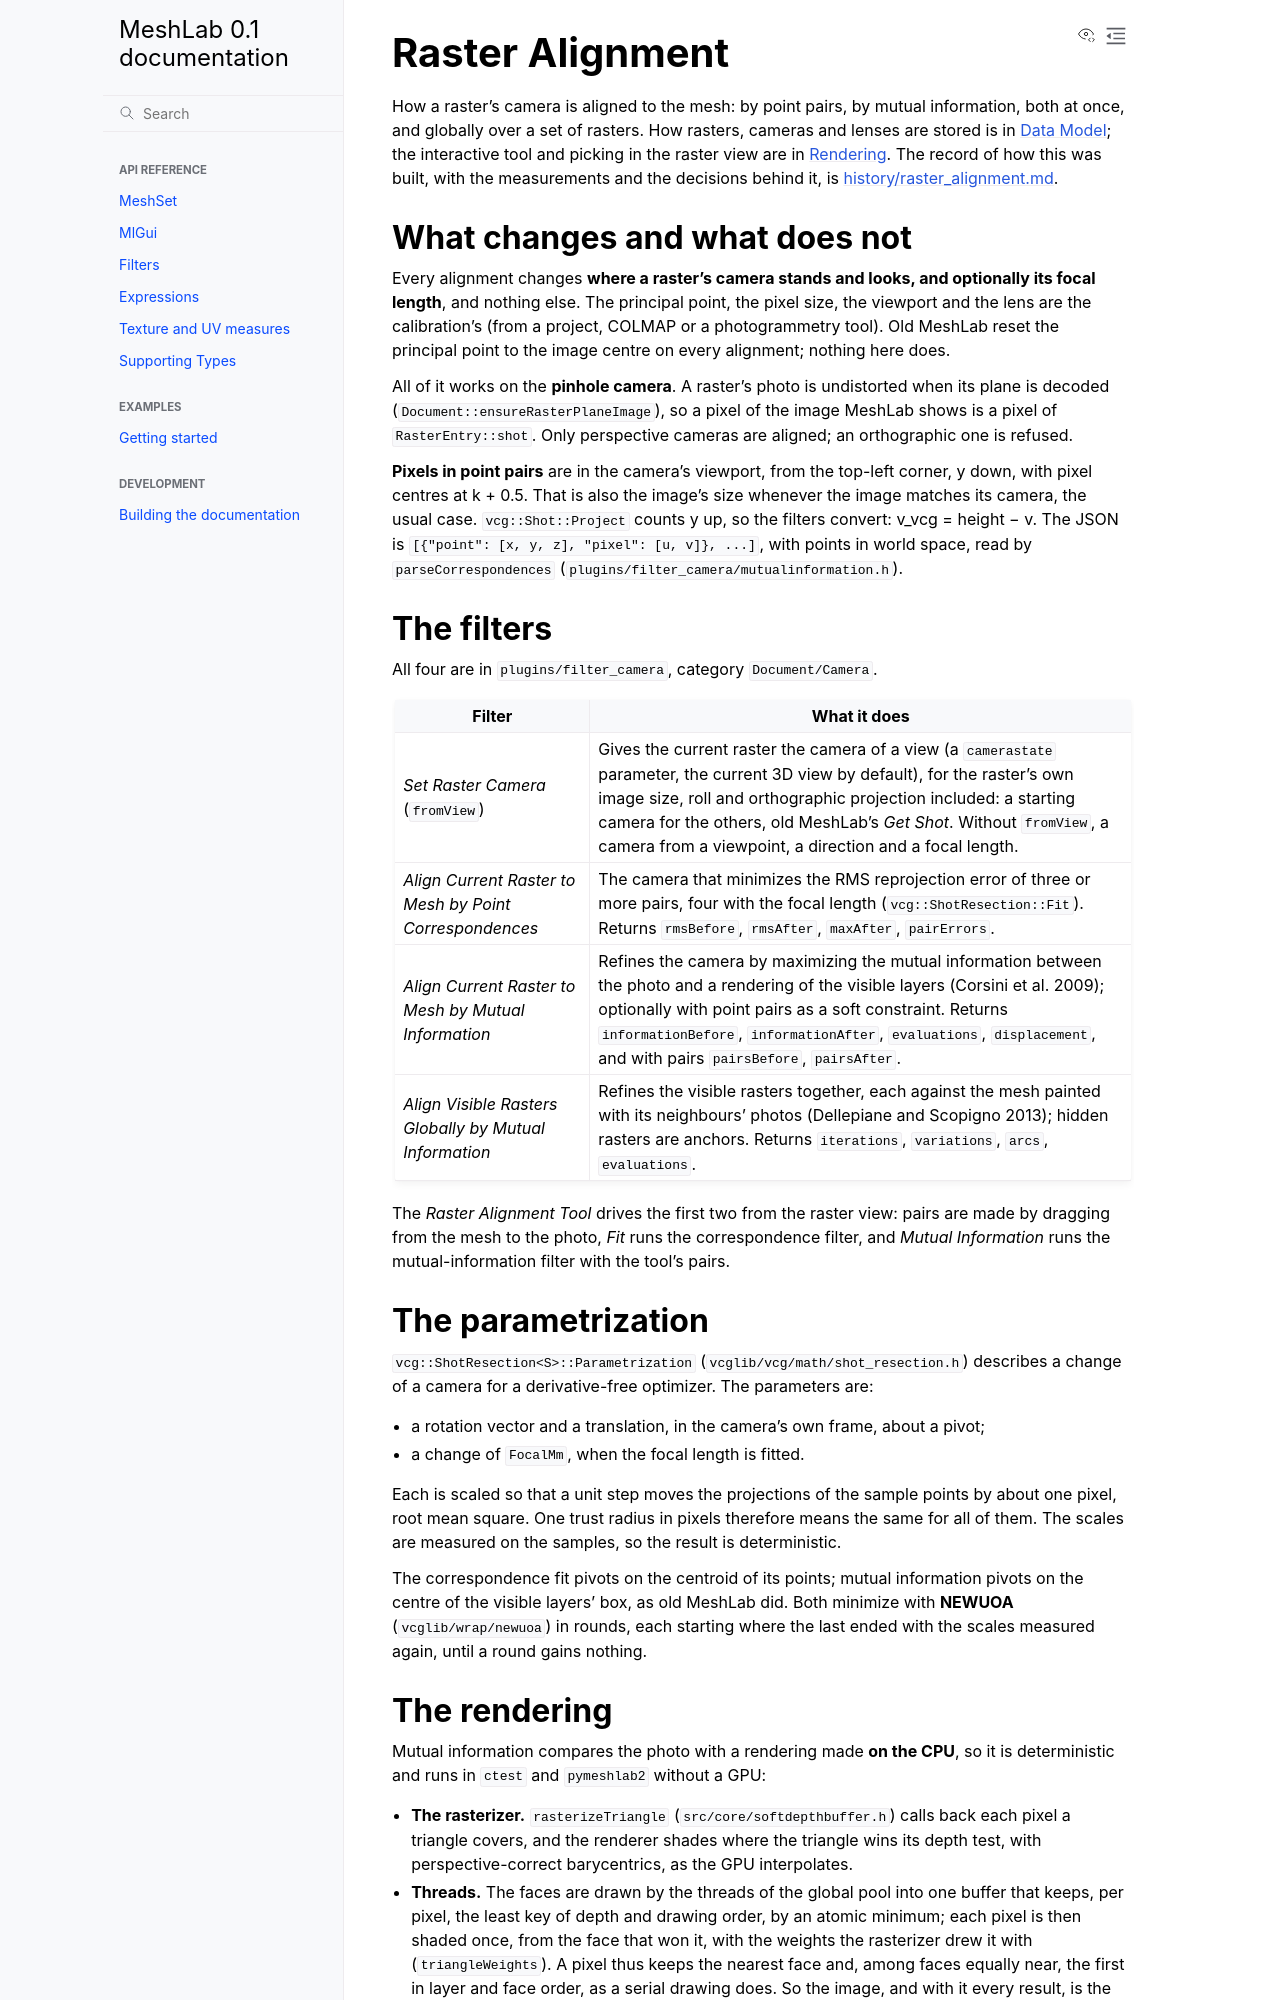

repository: cnr-isti-vclab/meshlab2 · page: nightly/design/raster_alignment.html · generator: sphinx

# Raster Alignment

How a raster's camera is aligned to the mesh: by point pairs, by mutual information, both at
once, and globally over a set of rasters. How rasters, cameras and lenses are stored is in
[Data Model](data_model.md#raster-data-type); the interactive tool and picking in the raster
view are in [Rendering](user_interface.md#interactive-tools). The record of how this was built,
with the measurements and the decisions behind it, is
[history/raster_alignment.md](history/raster_alignment.md).

## What changes and what does not

Every alignment changes **where a raster's camera stands and looks, and optionally its focal
length**, and nothing else. The principal point, the pixel size, the viewport and the lens
are the calibration's (from a project, COLMAP or a photogrammetry tool). Old MeshLab reset
the principal point to the image centre on every alignment; nothing here does.

All of it works on the **pinhole camera**. A raster's photo is undistorted when its plane is
decoded (`Document::ensureRasterPlaneImage`), so a pixel of the image MeshLab shows is a pixel
of `RasterEntry::shot`. Only perspective cameras are aligned; an orthographic one is refused.

**Pixels in point pairs** are in the camera's viewport, from the top-left corner, y down,
with pixel centres at k + 0.5. That is also the image's size whenever the image matches its
camera, the usual case. `vcg::Shot::Project` counts y up, so the filters convert:
v_vcg = height − v. The JSON is
`[{"point": [x, y, z], "pixel": [u, v]}, ...]`, with points in world space, read by
`parseCorrespondences` (`plugins/filter_camera/mutualinformation.h`).

## The filters

All four are in `plugins/filter_camera`, category `Document/Camera`.

| Filter | What it does |
|---|---|
| *Set Raster Camera* (`fromView`) | Gives the current raster the camera of a view (a `camerastate` parameter, the current 3D view by default), for the raster's own image size, roll and orthographic projection included: a starting camera for the others, old MeshLab's *Get Shot*. Without `fromView`, a camera from a viewpoint, a direction and a focal length. |
| *Align Current Raster to Mesh by Point Correspondences* | The camera that minimizes the RMS reprojection error of three or more pairs, four with the focal length (`vcg::ShotResection::Fit`). Returns `rmsBefore`, `rmsAfter`, `maxAfter`, `pairErrors`. |
| *Align Current Raster to Mesh by Mutual Information* | Refines the camera by maximizing the mutual information between the photo and a rendering of the visible layers (Corsini et al. 2009); optionally with point pairs as a soft constraint. Returns `informationBefore`, `informationAfter`, `evaluations`, `displacement`, and with pairs `pairsBefore`, `pairsAfter`. |
| *Align Visible Rasters Globally by Mutual Information* | Refines the visible rasters together, each against the mesh painted with its neighbours' photos (Dellepiane and Scopigno 2013); hidden rasters are anchors. Returns `iterations`, `variations`, `arcs`, `evaluations`. |

The *Raster Alignment Tool* drives the first two from the raster view: pairs are made by
dragging from the mesh to the photo, *Fit* runs the correspondence filter, and *Mutual
Information* runs the mutual-information filter with the tool's pairs.

## The parametrization

`vcg::ShotResection<S>::Parametrization` (`vcglib/vcg/math/shot_resection.h`) describes a
change of a camera for a derivative-free optimizer. The parameters are:

- a rotation vector and a translation, in the camera's own frame, about a pivot;
- a change of `FocalMm`, when the focal length is fitted.

Each is scaled so that a unit step moves the projections of the sample points by about one
pixel, root mean square. One trust radius in pixels therefore means the same for all of
them. The scales are measured on the samples, so the result is deterministic.

The correspondence fit pivots on the centroid of its points; mutual information pivots on the
centre of the visible layers' box, as old MeshLab did. Both minimize with **NEWUOA**
(`vcglib/wrap/newuoa`) in rounds, each starting where the last ended with the scales measured
again, until a round gains nothing.
